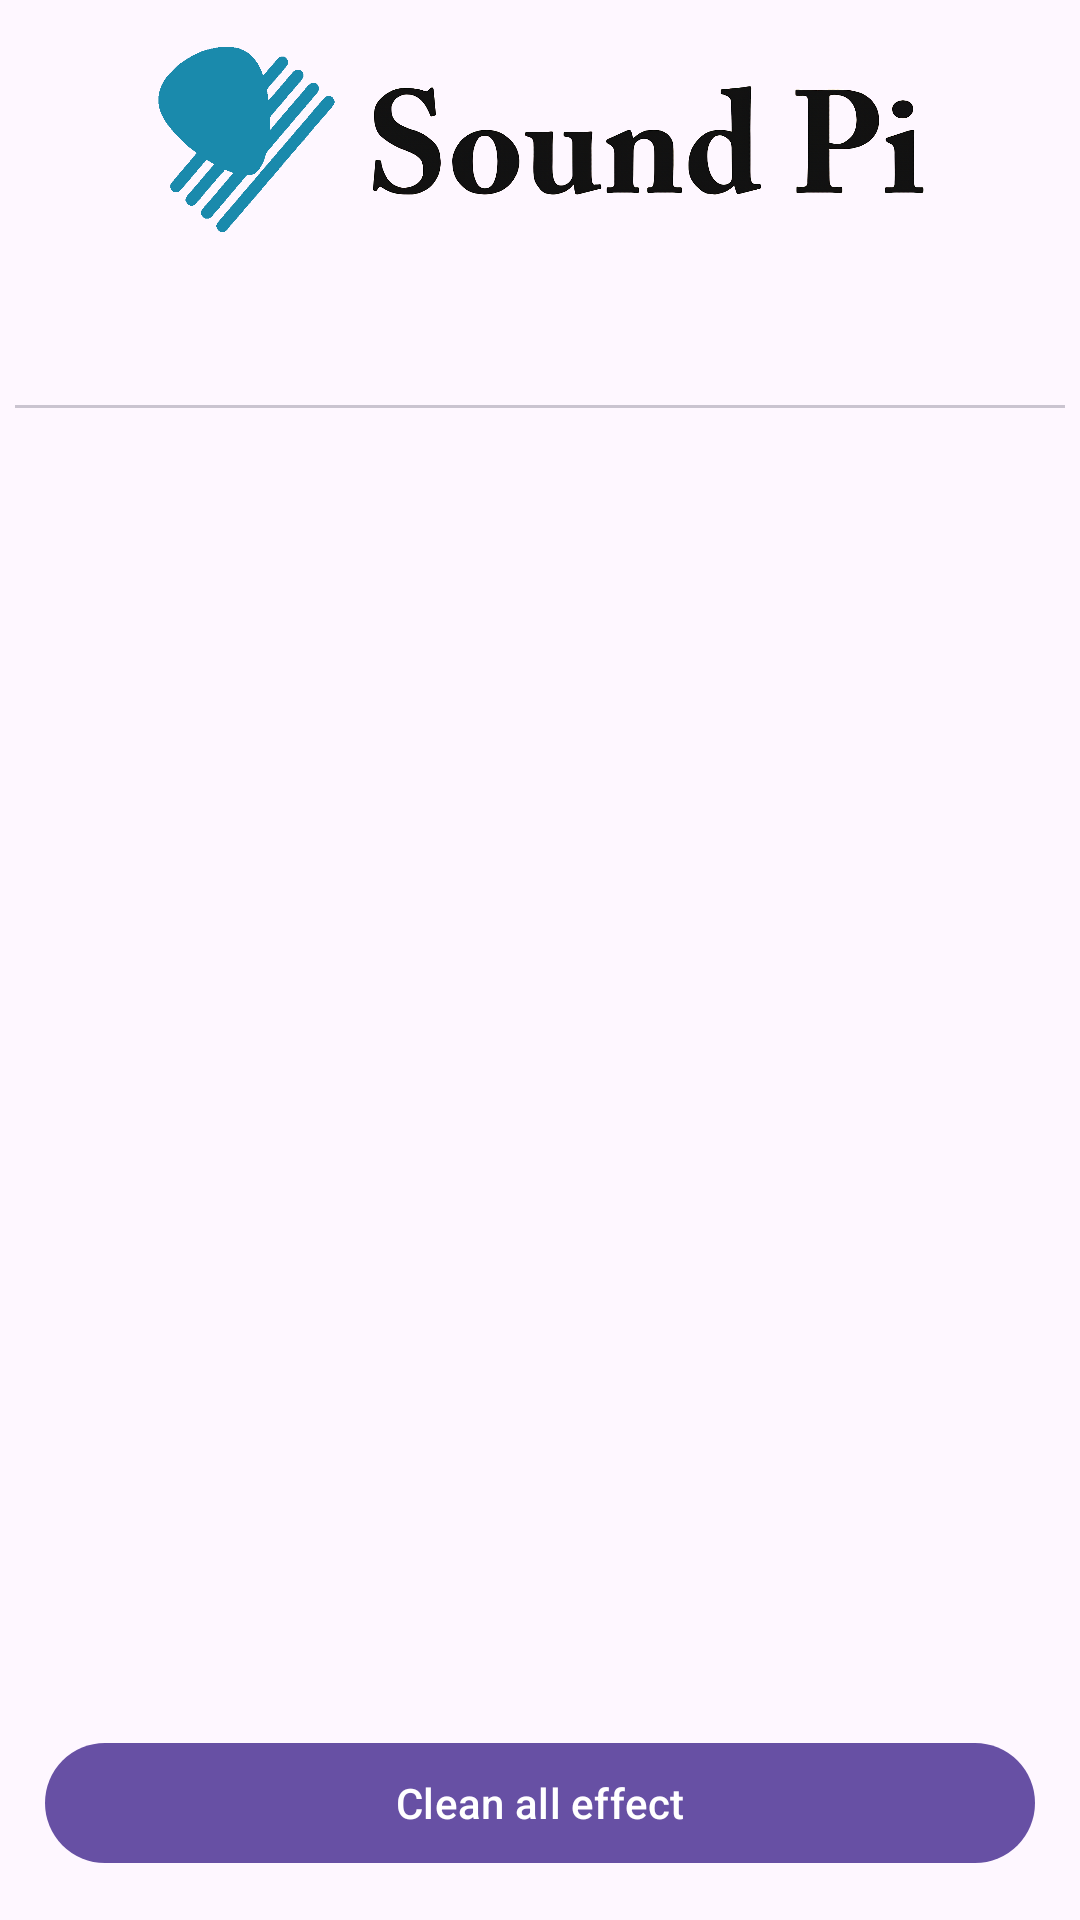

Write the Android layout XML for this screen, with the resource values it uses.
<!-- AndroidManifest.xml: application theme Theme.SoundPiController -->
<!-- res/layout/activity_tabs.xml -->
<?xml version="1.0" encoding="utf-8"?>
<androidx.coordinatorlayout.widget.CoordinatorLayout xmlns:android="http://schemas.android.com/apk/res/android"
    xmlns:app="http://schemas.android.com/apk/res-auto"
    xmlns:tools="http://schemas.android.com/tools"
    android:layout_width="match_parent"
    android:layout_height="match_parent"
    android:padding="5dp"
    tools:context=".ActivityTabs">

    <com.google.android.material.appbar.AppBarLayout
        android:layout_width="match_parent"
        android:layout_height="wrap_content"
        android:theme="@style/Theme.SoundPiController.AppBarOverlay">

        <ImageView
            android:id="@+id/imageView"
            android:layout_width="312dp"
            android:layout_height="63dp"
            android:layout_gravity="center"
            android:layout_margin="10dp"
            android:adjustViewBounds="true"
            app:srcCompat="@drawable/title_bar" />

        <com.google.android.material.tabs.TabLayout
            android:id="@+id/tabs"
            app:tabMode="scrollable"
            android:layout_width="match_parent"
            android:layout_height="wrap_content" />

    </com.google.android.material.appbar.AppBarLayout>

    <androidx.viewpager.widget.ViewPager
        android:id="@+id/view_pager"
        android:layout_width="match_parent"
        android:layout_height="wrap_content"
        android:padding="25dp"
        app:layout_behavior="@string/appbar_scrolling_view_behavior" />

    <LinearLayout
        android:layout_gravity="bottom|end"
        android:layout_width="match_parent"
        android:layout_height="wrap_content">

        <include layout="@layout/controls" />
    </LinearLayout>

    

</androidx.coordinatorlayout.widget.CoordinatorLayout>
<!-- res/layout/controls.xml (included above) -->
<?xml version="1.0" encoding="utf-8"?>
<LinearLayout xmlns:android="http://schemas.android.com/apk/res/android"
    android:layout_width="match_parent"
    android:layout_height="wrap_content"
    android:layout_margin="5dp">

    <Button
        android:id="@+id/clear_btn"
        android:layout_width="wrap_content"
        android:layout_height="wrap_content"
        android:layout_weight="1"
        android:layout_margin="5dp"
        android:text="Clean all effect" />

</LinearLayout>
<!-- resources referenced by this layout -->
<resources>
  <!-- drawable title_bar: png bitmap (drawable, 275481 bytes) -->
  <style name="Theme.SoundPiController.AppBarOverlay" parent="ThemeOverlay.AppCompat.Dark.ActionBar" />
  <style name="Theme.SoundPiController" parent="Base.Theme.SoundPiController" />
  <style name="Base.Theme.SoundPiController" parent="Theme.Material3.DayNight.NoActionBar">
          
          
      </style>
</resources>
